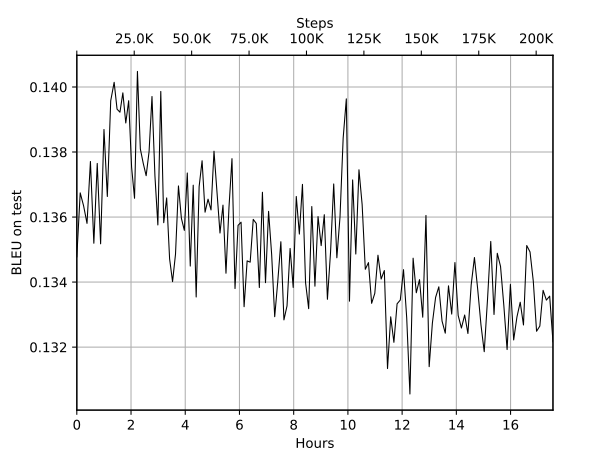

Values plotted in this chart, from the file beside it:
Wall time, Step, Value
1573817643, 1355, 0.1348
1573818096, 2710, 0.1367
1573818547, 4065, 0.1363
1573818999, 5420, 0.1358
1573819453, 6775, 0.1377
1573819906, 8130, 0.1352
1573820357, 9485, 0.1376
1573820805, 10840, 0.1352
1573821252, 12195, 0.1387
1573821697, 13550, 0.1366
1573822148, 14905, 0.1396
1573822602, 16260, 0.1401
1573822988, 17615, 0.1393
1573823372, 18970, 0.1392
1573823759, 20325, 0.1398
1573824147, 21680, 0.1389
1573824532, 23035, 0.1396
1573824921, 24390, 0.1375
1573825310, 25745, 0.1366
1573825695, 27100, 0.1405
1573826081, 28455, 0.1381
1573826466, 29810, 0.1377
1573826852, 31165, 0.1373
1573827240, 32520, 0.138
1573827628, 33875, 0.1397
1573828018, 35230, 0.1373
1573828407, 36585, 0.1358
1573828796, 37940, 0.1399
1573829186, 39295, 0.1358
1573829576, 40650, 0.1366
1573829965, 42005, 0.1347
1573830359, 43360, 0.134
1573830750, 44715, 0.1349
1573831141, 46070, 0.137
1573831531, 47425, 0.136
1573831923, 48780, 0.1356
1573832316, 50135, 0.1374
1573832710, 51490, 0.1345
1573833102, 52845, 0.137
1573833495, 54200, 0.1335
1573833888, 55555, 0.1369
1573834280, 56910, 0.1377
1573834674, 58265, 0.1361
1573835071, 59620, 0.1365
1573835466, 60975, 0.1362
1573835862, 62330, 0.138
1573836258, 63685, 0.1367
1573836657, 65040, 0.1355
1573837054, 66395, 0.1364
1573837453, 67750, 0.1343
1573837851, 69105, 0.1363
1573838249, 70460, 0.1378
1573838653, 71815, 0.1338
1573839056, 73170, 0.1357
1573839456, 74525, 0.1358
1573839857, 75880, 0.1332
1573840262, 77235, 0.1347
1573840665, 78590, 0.1346
1573841072, 79945, 0.1359
1573841476, 81300, 0.1358
... 93 more rows
